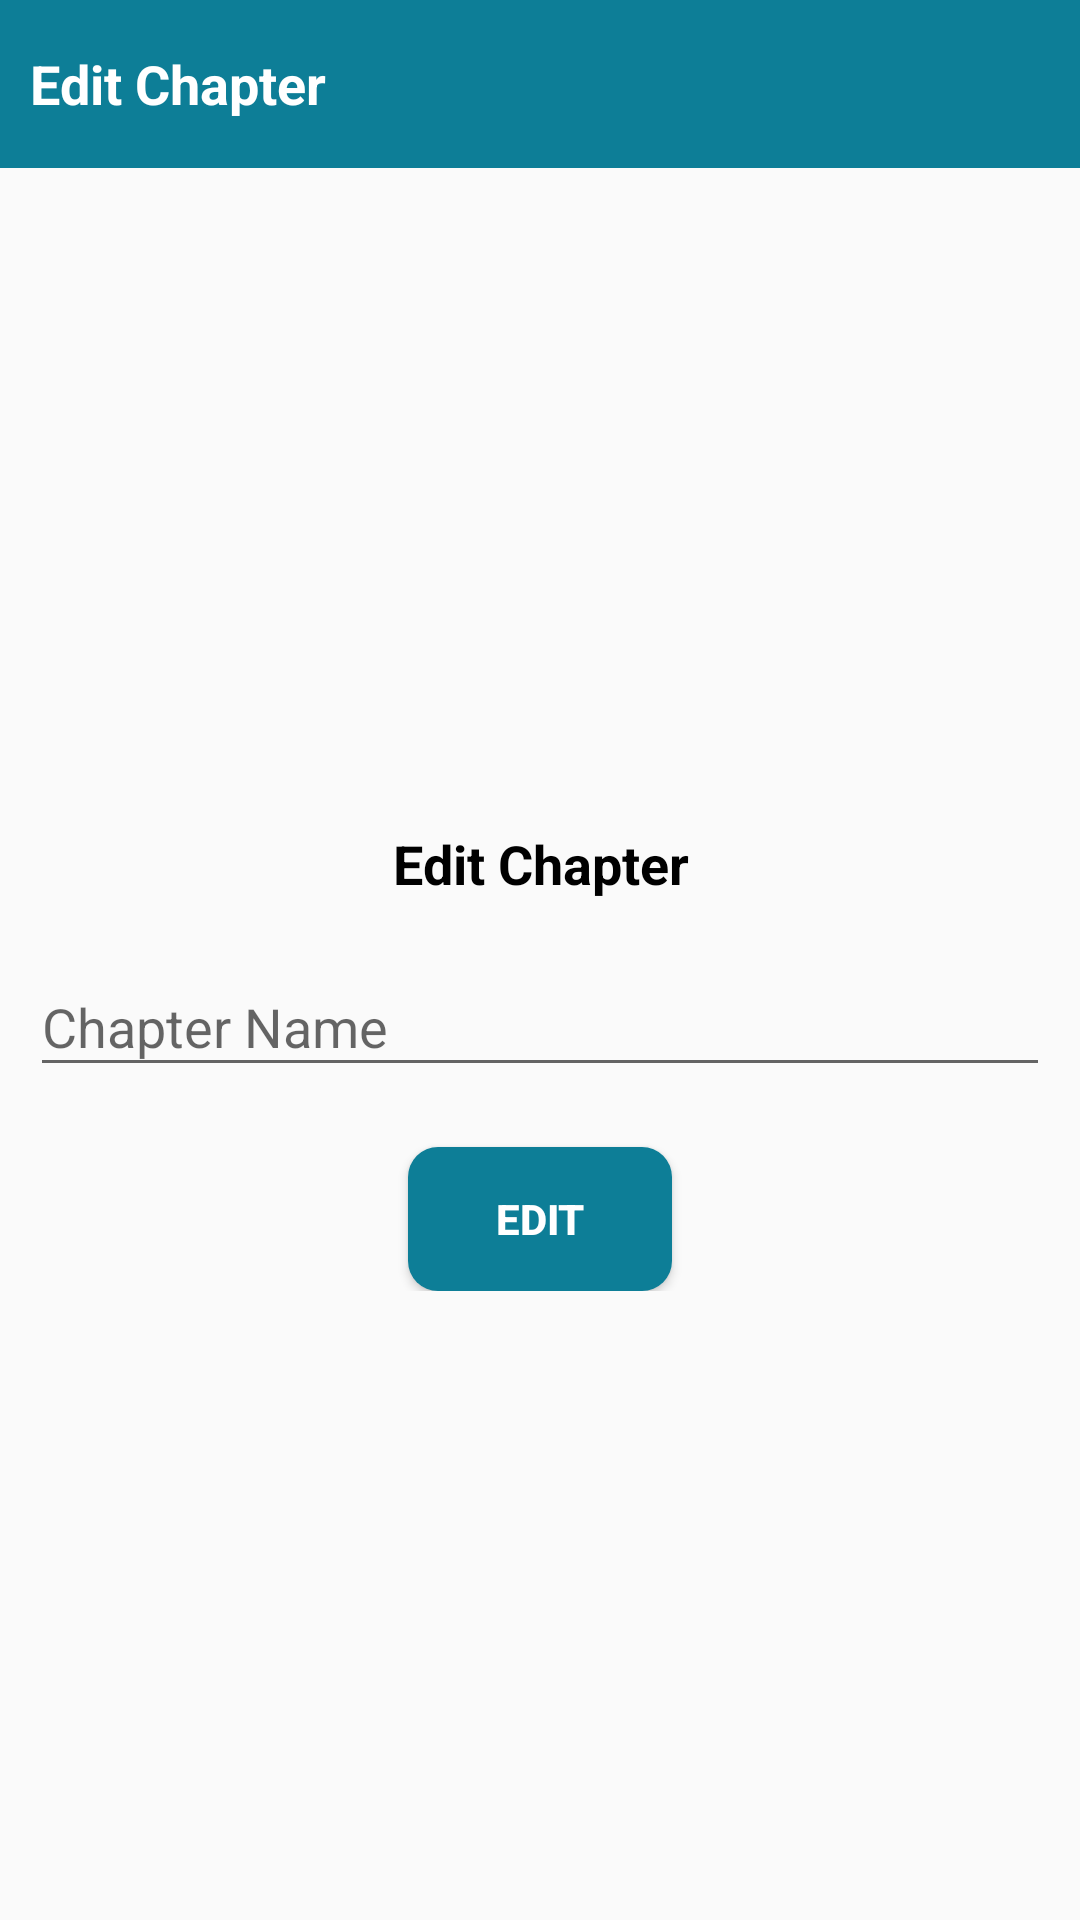

Layout XML and referenced resources for this Android screen:
<!-- AndroidManifest.xml: application theme AppTheme -->
<!-- res/layout/activity_edit_chapter.xml -->
<?xml version="1.0" encoding="utf-8"?>
<LinearLayout xmlns:android="http://schemas.android.com/apk/res/android"
    xmlns:app="http://schemas.android.com/apk/res-auto"
    xmlns:tools="http://schemas.android.com/tools"
    android:layout_width="match_parent"
    android:layout_height="match_parent"
    android:orientation="vertical"
    tools:context=".activity.EditChapterActivity">


    <RelativeLayout
        android:id="@+id/rr_toolbar"
        android:layout_width="match_parent"
        android:layout_height="?attr/actionBarSize"
        android:background="@color/app_color">

        <ImageView
            android:id="@+id/iv_back"
            android:layout_width="wrap_content"
            android:layout_height="match_parent"
            android:padding="5dp"
            android:src="@drawable/ic_vector_back" />

        <TextView
            android:layout_width="wrap_content"
            android:layout_height="wrap_content"
            android:layout_centerVertical="true"
            android:layout_toEndOf="@+id/iv_back"
            android:text="Edit Chapter"
            android:textColor="@color/white"
            android:textSize="18sp"
            android:textStyle="bold" />

    </RelativeLayout>


    <RelativeLayout
        android:layout_width="match_parent"
        android:layout_height="match_parent">


        <LinearLayout
            android:layout_width="match_parent"
            android:layout_height="wrap_content"
            android:padding="10dp"
            android:layout_centerHorizontal="true"
            android:layout_centerVertical="true"
            android:orientation="vertical">

            <TextView
                android:layout_width="match_parent"
                android:layout_height="wrap_content"
                android:text="Edit Chapter"
                android:textSize="18sp"
                android:textStyle="bold"
                android:id="@+id/text_title"
                android:layout_marginTop="10dp"
                android:textColor="@color/black"
                android:gravity="center" />

            <com.google.android.material.textfield.TextInputLayout
                android:layout_width="match_parent"
                android:layout_height="wrap_content"
                android:layout_marginTop="10dp">

                <com.google.android.material.textfield.TextInputEditText
                    android:layout_width="match_parent"
                    android:layout_height="wrap_content"
                    android:hint="Chapter Name"
                    android:id="@+id/edit_chapter"
                    android:inputType="textCapWords" />

            </com.google.android.material.textfield.TextInputLayout>

            <Button
                android:layout_width="wrap_content"
                android:layout_height="wrap_content"
                android:layout_gravity="center"
                android:layout_marginTop="20dp"
                android:background="@drawable/btn_shape"
                android:textColor="@color/white"
                android:id="@+id/btn_edit"
                android:textStyle="bold"
                android:padding="5dp"
                android:text="Edit"/>



        </LinearLayout>



    </RelativeLayout>

</LinearLayout>
<!-- resources referenced by this layout -->
<resources>
  <color name="app_color">#0D7E97</color>
  <color name="black">#000000</color>
  <color name="white">#FFFFFF</color>
  <!-- drawable btn_shape (drawable) -->
  <?xml version="1.0" encoding="utf-8"?>
  <shape android:shape="rectangle"
      xmlns:android="http://schemas.android.com/apk/res/android" >
  
  
      <solid android:color="@color/app_color"/>
      <corners android:radius="10dp"/>
  
  </shape>
  <style name="AppTheme" parent="Theme.AppCompat.Light.NoActionBar">
          
          <item name="colorPrimary">@color/app_color</item>
          <item name="colorPrimaryDark">@color/app_bar_color</item>
          <item name="colorAccent">@color/app_bar_color</item>
      </style>
  <color name="app_bar_color">#0D7E97</color>
</resources>
